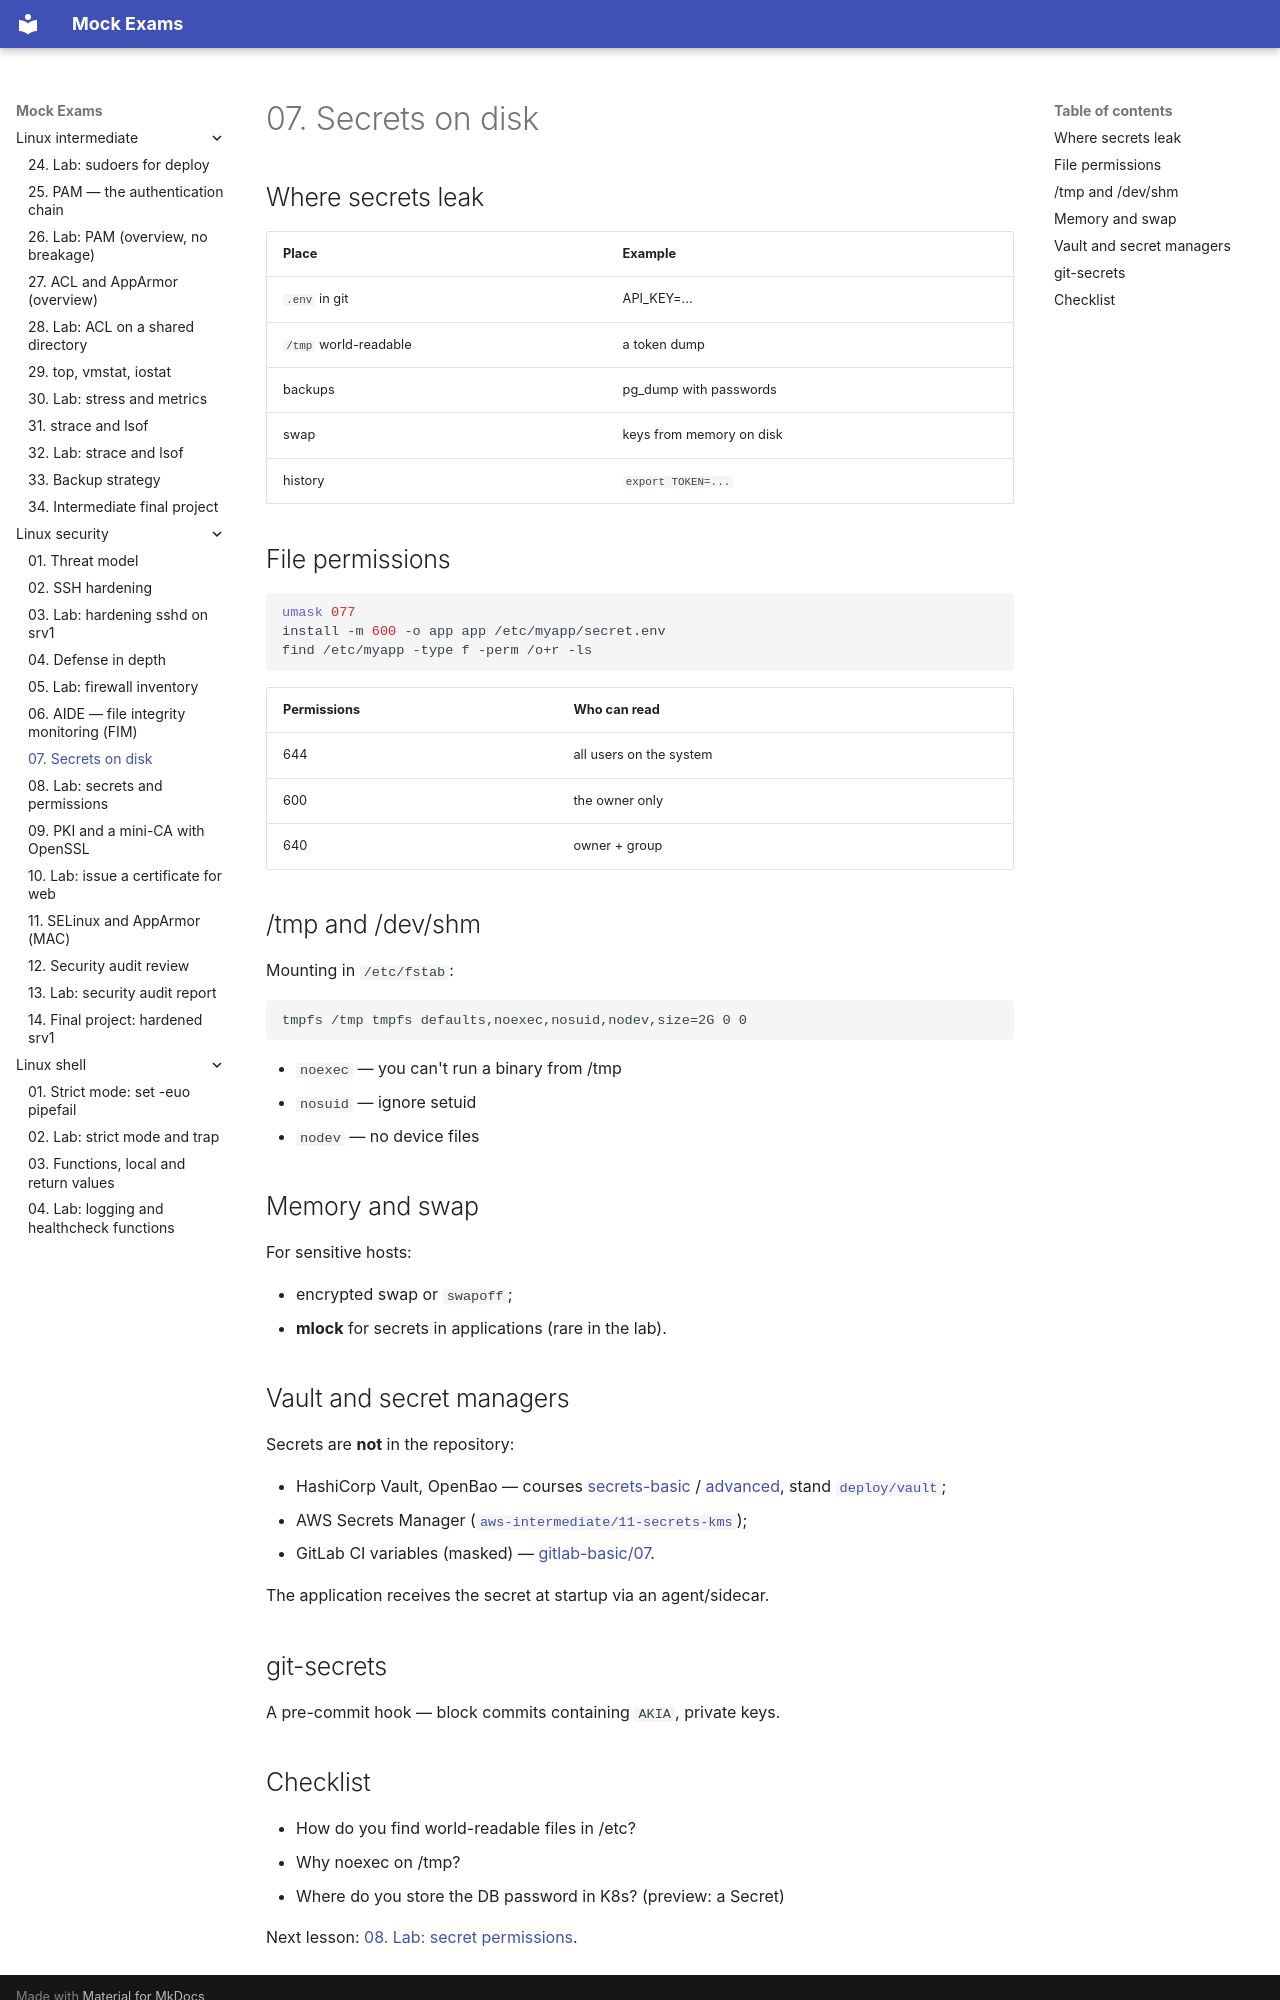

repository: FedorArbuzov/mock-exams · page: linux-security/07-secrets-disk/index.html · generator: mkdocs

# 07. Secrets on disk

## Where secrets leak

| Place | Example |
|-------|--------|
| `.env` in git | API_KEY=... |
| `/tmp` world-readable | a token dump |
| backups | pg_dump with passwords |
| swap | keys from memory on disk |
| history | `export TOKEN=...` |

## File permissions

```bash
umask 077
install -m 600 -o app app /etc/myapp/secret.env
find /etc/myapp -type f -perm /o+r -ls
```

| Permissions | Who can read |
|-------|------------|
| 644 | all users on the system |
| 600 | the owner only |
| 640 | owner + group |

## /tmp and /dev/shm

Mounting in `/etc/fstab`:

```text
tmpfs /tmp tmpfs defaults,noexec,nosuid,nodev,size=2G 0 0
```

- `noexec` — you can't run a binary from /tmp
- `nosuid` — ignore setuid
- `nodev` — no device files

## Memory and swap

For sensitive hosts:

- encrypted swap or `swapoff`;
- **mlock** for secrets in applications (rare in the lab).

## Vault and secret managers

Secrets are **not** in the repository:

- HashiCorp Vault, OpenBao — courses [secrets-basic](../secrets-basic/README.md) / [advanced](../secrets-advanced/README.md), stand [`deploy/vault`](../../deploy/vault/README.md);
- AWS Secrets Manager ([`aws-intermediate/11-secrets-kms`](../aws-intermediate/11-secrets-kms.md));
- GitLab CI variables (masked) — [gitlab-basic/07](../gitlab-basic/07-variables-secrets.md).

The application receives the secret at startup via an agent/sidecar.

## git-secrets

A pre-commit hook — block commits containing `AKIA`, private keys.
